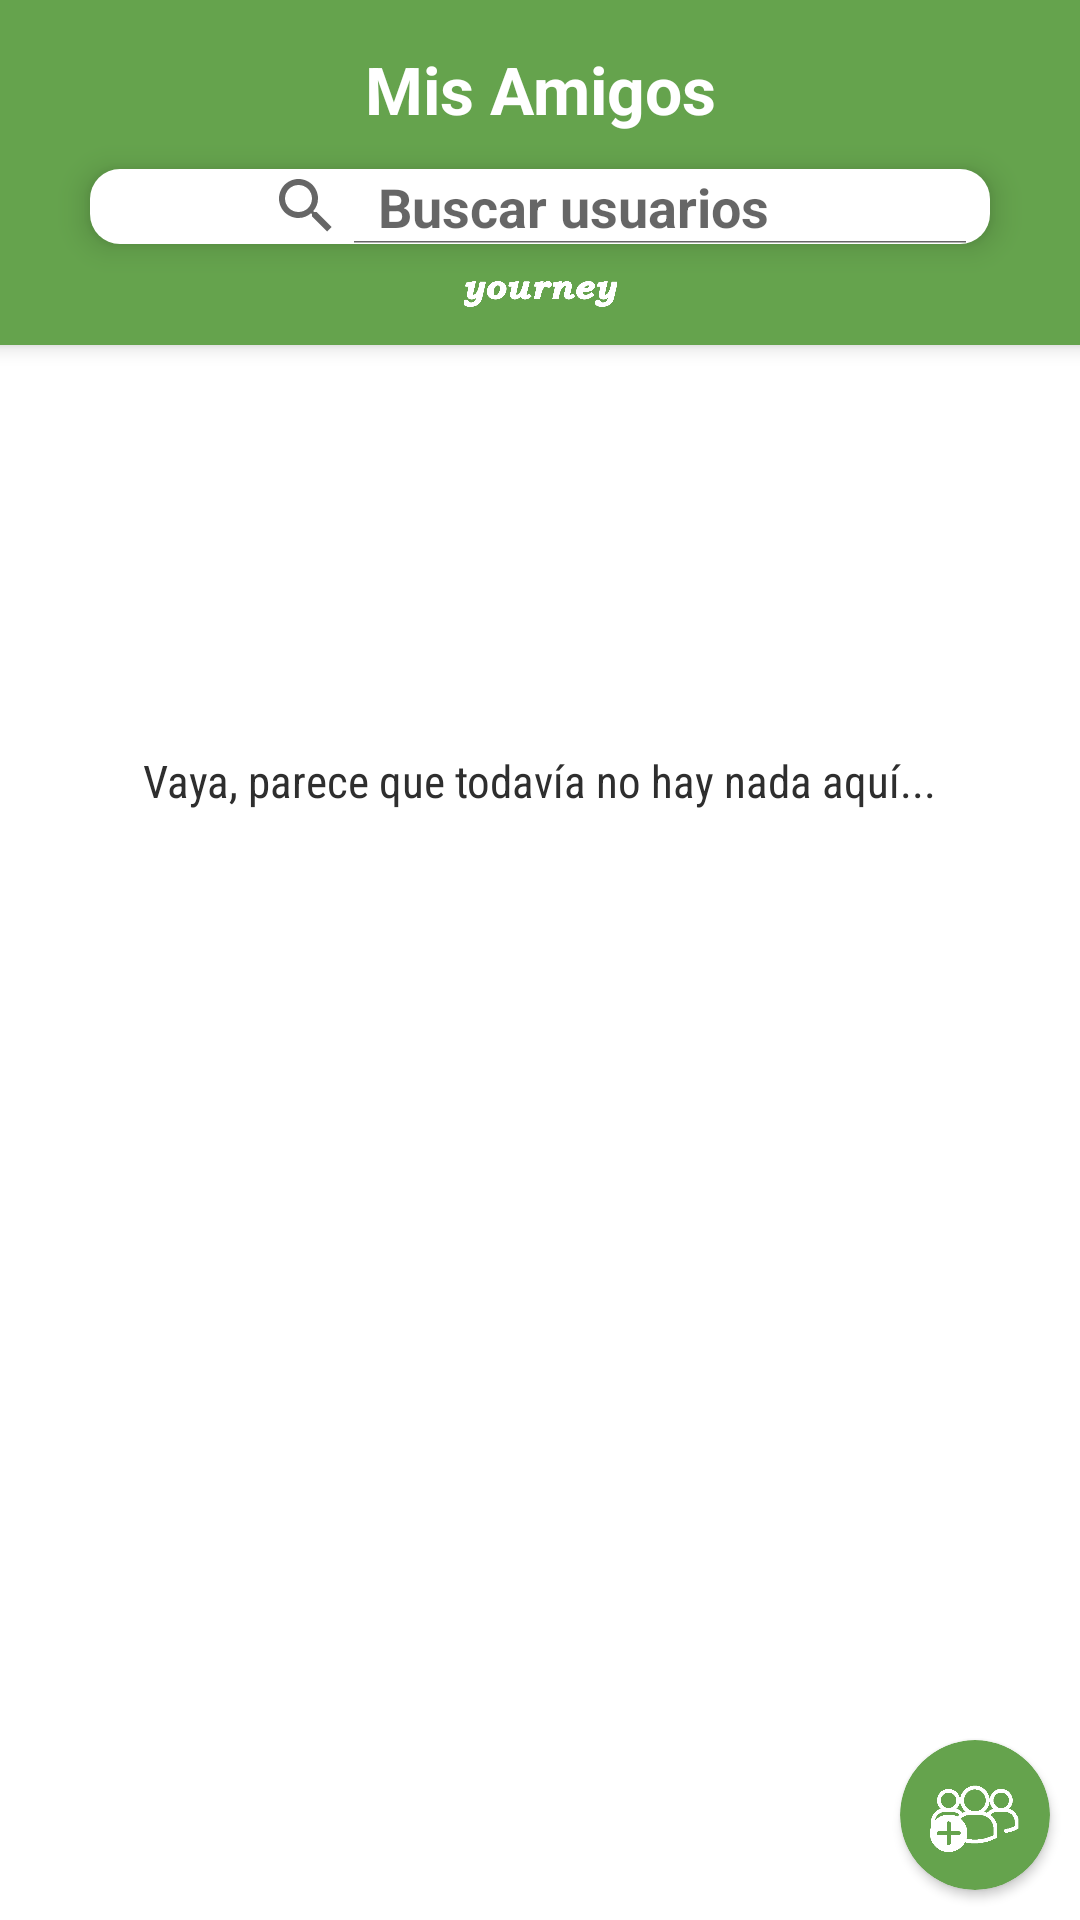

Write the Android layout XML for this screen, with the resource values it uses.
<!-- AndroidManifest.xml: application theme AppTheme -->
<!-- res/layout/activity_mis_amigos.xml -->
<?xml version="1.0" encoding="utf-8"?>
<androidx.constraintlayout.widget.ConstraintLayout xmlns:android="http://schemas.android.com/apk/res/android"
    xmlns:tools="http://schemas.android.com/tools"
    android:layout_width="match_parent"
    android:layout_height="match_parent"
    xmlns:app="http://schemas.android.com/apk/res-auto"
    android:background="@android:color/white">

    <LinearLayout
        android:layout_width="match_parent"
        android:layout_height="match_parent"
        android:orientation="vertical"
        android:paddingTop="115dp">

        <TextView
            android:id="@+id/placeholder"
            android:layout_width="wrap_content"
            android:layout_height="wrap_content"
            android:layout_marginTop="135dp"
            android:layout_gravity="center"
            style="@style/f_gc_s"
            android:text="@string/placeholder"
            app:layout_constraintEnd_toEndOf="parent"
            app:layout_constraintStart_toStartOf="parent"
            app:layout_constraintTop_toBottomOf="@+id/green_rectangle" />


        <androidx.recyclerview.widget.RecyclerView
        android:id="@+id/elreciclerview"
        android:layout_width="wrap_content"
        android:layout_height="wrap_content"
        android:layout_gravity="center"
        android:layout_margin="10pt"
        android:layout_marginTop="20dp"
        android:clipToPadding="true"
        android:scrollbars="vertical"
        app:layout_constraintEnd_toEndOf="parent"
        app:layout_constraintStart_toStartOf="parent"
        app:layout_constraintTop_toBottomOf="@+id/green_rectangle" />

    </LinearLayout>


    <View
        android:id="@+id/green_rectangle"
        android:layout_width="411dp"
        android:layout_height="115dp"
        android:background="#65a34d"
        android:elevation="4dp"
        app:layout_constraintEnd_toEndOf="parent"
        app:layout_constraintStart_toStartOf="parent"
        app:layout_constraintTop_toTopOf="parent" />

    <SearchView
        android:id="@+id/search_friends"
        android:layout_width="300dp"
        android:layout_height="25dp"
        android:layout_marginTop="12dp"
        android:background="@drawable/edittext_rounded_background_opaco"
        android:elevation="6dp"
        android:gravity="center"
        android:iconifiedByDefault="false"
        android:inputType="text"
        android:maxLines="1"
        android:paddingLeft="40dp"
        android:queryHint="@string/buscarUsuarios"
        android:textSize="15sp"
        android:textStyle="bold"
        android:theme="@style/SearchViewStyle"
        app:layout_constraintEnd_toEndOf="parent"
        app:layout_constraintStart_toStartOf="parent"
        app:layout_constraintTop_toBottomOf="@+id/textView2" />

    <TextView
        android:id="@+id/textView2"
        android:layout_width="wrap_content"
        android:layout_height="wrap_content"
        android:layout_marginTop="15dp"
        android:elevation="6dp"
        android:text="@string/mis_amigos"
        android:textColor="#ffffff"
        android:textSize="22dp"
        android:textStyle="bold"
        app:layout_constraintEnd_toEndOf="@+id/search_friends"
        app:layout_constraintStart_toStartOf="@+id/search_friends"
        app:layout_constraintTop_toTopOf="parent" />

    <ImageView
        android:id="@+id/imageView4"
        android:layout_width="91dp"
        android:layout_height="10dp"
        android:layout_weight="1"
        android:elevation="4dp"
        app:layout_constraintBottom_toBottomOf="@+id/green_rectangle"
        app:layout_constraintEnd_toEndOf="parent"
        app:layout_constraintStart_toStartOf="parent"
        app:layout_constraintTop_toBottomOf="@+id/search_friends"
        app:srcCompat="@drawable/yourblnaco2" />

    <androidx.cardview.widget.CardView
        android:layout_width="50dp"
        android:layout_height="50dp"
        app:cardBackgroundColor="#65a34d"
        app:cardCornerRadius="30dp"
        android:layout_marginRight="10dp"
        android:layout_marginBottom="10dp"
        app:layout_constraintBottom_toBottomOf="parent"
        app:layout_constraintEnd_toEndOf="parent">

        <ImageView
            android:id="@+id/añadirAmigo"
            android:layout_width="match_parent"
            android:layout_height="match_parent"
            android:padding="10dp"
            android:scaleType="centerInside"
            android:src="@drawable/annadiramigo2" />

    </androidx.cardview.widget.CardView>

</androidx.constraintlayout.widget.ConstraintLayout>
<!-- resources referenced by this layout -->
<resources>
  <!-- drawable annadiramigo2: png bitmap (drawable, 7372 bytes) -->
  <!-- drawable edittext_rounded_background_opaco (drawable) -->
  <?xml version="1.0" encoding="utf-8"?>
  <shape xmlns:android="http://schemas.android.com/apk/res/android"
      android:shape="rectangle">
      <solid android:color="#ffffff" />
      <corners android:radius="10dp" />
  </shape>
  <!-- drawable yourblnaco2: png bitmap (drawable, 20481 bytes) -->
  <string name="buscarUsuarios">Buscar usuarios</string>
  <string name="mis_amigos">Mis Amigos</string>
  <string name="placeholder">Vaya, parece que todavía no hay nada aquí...</string>
  <style name="SearchViewStyle" parent="Widget.AppCompat.SearchView">
          <item name="android:textStyle">bold</item>
      </style>
  <style name="f_gc_s">
          <item name="android:fontFamily">sans-serif-condensed</item>
          <item name="android:textColor">#2E2E2E</item>
          <item name="android:textSize">15dp</item>
      </style>
  <style name="AppTheme" parent="Theme.AppCompat.Light.NoActionBar">
          
          <item name="android:windowFullscreen">true</item>
          <item name="android:windowContentOverlay">@null</item>
      </style>
</resources>
